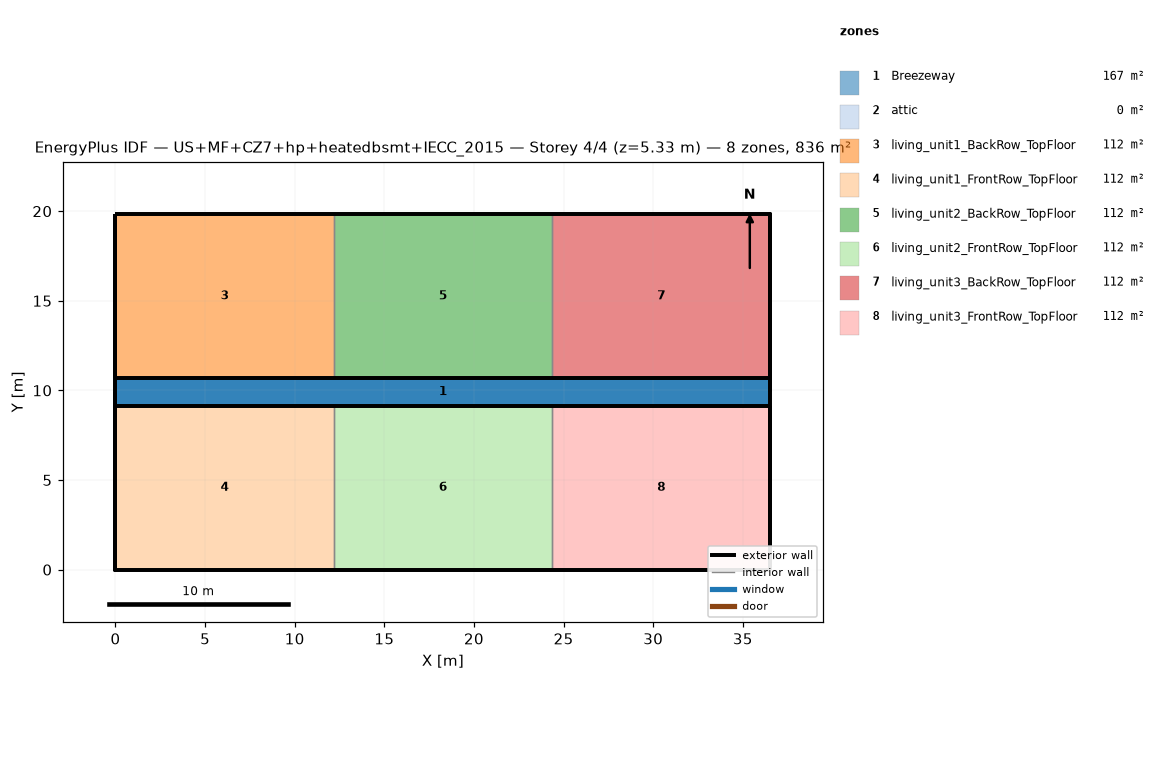
=== STOREY PLAN SPEC (per zone: floor XY polygon, exterior-wall plan segments, windows/doors) ===
zone 1: Breezeway  (167.0 m²)
  floor: (36.54, 9.16) (0.00, 9.16) (0.00, 10.68) (36.54, 10.68)
  floor: (36.54, 9.16) (0.00, 9.16) (0.00, 10.68) (36.54, 10.68)
  floor: (36.54, 9.16) (0.00, 9.16) (0.00, 10.68) (36.54, 10.68)
zone 2: attic  (0.0 m²)
  exterior wall: (36.54, 0.00) – (36.54, 19.84) – (36.54, 9.92)  [29.8 m]
  exterior wall: (0.00, 19.84) – (0.00, 0.00) – (0.00, 9.92)  [29.8 m]
zone 3: living_unit1_BackRow_TopFloor  (111.5 m²)
  floor: (12.18, 10.68) (0.00, 10.68) (0.00, 19.84) (12.18, 19.84)
  exterior wall: (12.18, 19.84) – (0.00, 19.84)  [12.2 m]
  exterior wall: (0.00, 19.84) – (0.00, 10.68)  [9.2 m]
  exterior wall: (0.00, 10.68) – (12.18, 10.68)  [12.2 m]
  interior walls: 1
zone 4: living_unit1_FrontRow_TopFloor  (111.5 m²)
  floor: (12.18, 0.00) (0.00, 0.00) (0.00, 9.16) (12.18, 9.16)
  exterior wall: (0.00, 0.00) – (12.18, 0.00)  [12.2 m]
  exterior wall: (0.00, 9.16) – (0.00, 0.00)  [9.2 m]
  exterior wall: (12.18, 9.16) – (0.00, 9.16)  [12.2 m]
  interior walls: 1
zone 5: living_unit2_BackRow_TopFloor  (111.5 m²)
  floor: (24.36, 10.68) (12.18, 10.68) (12.18, 19.84) (24.36, 19.84)
  exterior wall: (12.18, 10.68) – (24.36, 10.68)  [12.2 m]
  exterior wall: (24.36, 19.84) – (12.18, 19.84)  [12.2 m]
  interior walls: 2
zone 6: living_unit2_FrontRow_TopFloor  (111.5 m²)
  floor: (24.36, 0.00) (12.18, 0.00) (12.18, 9.16) (24.36, 9.16)
  exterior wall: (12.18, 0.00) – (24.36, 0.00)  [12.2 m]
  exterior wall: (24.36, 9.16) – (12.18, 9.16)  [12.2 m]
  interior walls: 2
zone 7: living_unit3_BackRow_TopFloor  (111.5 m²)
  floor: (36.54, 10.68) (24.36, 10.68) (24.36, 19.84) (36.54, 19.84)
  exterior wall: (36.54, 10.68) – (36.54, 19.84)  [9.2 m]
  exterior wall: (36.54, 19.84) – (24.36, 19.84)  [12.2 m]
  exterior wall: (24.36, 10.68) – (36.54, 10.68)  [12.2 m]
  interior walls: 1
zone 8: living_unit3_FrontRow_TopFloor  (111.5 m²)
  floor: (36.54, 0.00) (24.36, 0.00) (24.36, 9.16) (36.54, 9.16)
  exterior wall: (24.36, 0.00) – (36.54, 0.00)  [12.2 m]
  exterior wall: (36.54, 0.00) – (36.54, 9.16)  [9.2 m]
  exterior wall: (36.54, 9.16) – (24.36, 9.16)  [12.2 m]
  interior walls: 1

=== DERIVED (storey summary) ===
Building: US+MF+CZ7+hp+heatedbsmt+IECC_2015
Storey: 4 of 4  (floor level z = 5.33 m)
Storey gross floor area: 836.2 m²
Zones on this storey: 8
  - Breezeway: floor 167.0 m²
  - attic: floor 0.0 m²; exterior wall 59.5 m (81.9 m²); WWR 0.0%
  - living_unit1_BackRow_TopFloor: floor 111.5 m²; exterior wall 33.5 m (86.9 m²); WWR 0.0%
  - living_unit1_FrontRow_TopFloor: floor 111.5 m²; exterior wall 33.5 m (86.9 m²); WWR 0.0%
  - living_unit2_BackRow_TopFloor: floor 111.5 m²; exterior wall 24.4 m (63.1 m²); WWR 0.0%
  - living_unit2_FrontRow_TopFloor: floor 111.5 m²; exterior wall 24.4 m (63.1 m²); WWR 0.0%
  - living_unit3_BackRow_TopFloor: floor 111.5 m²; exterior wall 33.5 m (86.9 m²); WWR 0.0%
  - living_unit3_FrontRow_TopFloor: floor 111.5 m²; exterior wall 33.5 m (86.9 m²); WWR 0.0%
Zone adjacency (shared interzone walls):
  - living_unit1_BackRow_TopFloor ↔ living_unit2_BackRow_TopFloor
  - living_unit1_FrontRow_TopFloor ↔ living_unit2_FrontRow_TopFloor
  - living_unit2_BackRow_TopFloor ↔ living_unit3_BackRow_TopFloor
  - living_unit2_FrontRow_TopFloor ↔ living_unit3_FrontRow_TopFloor